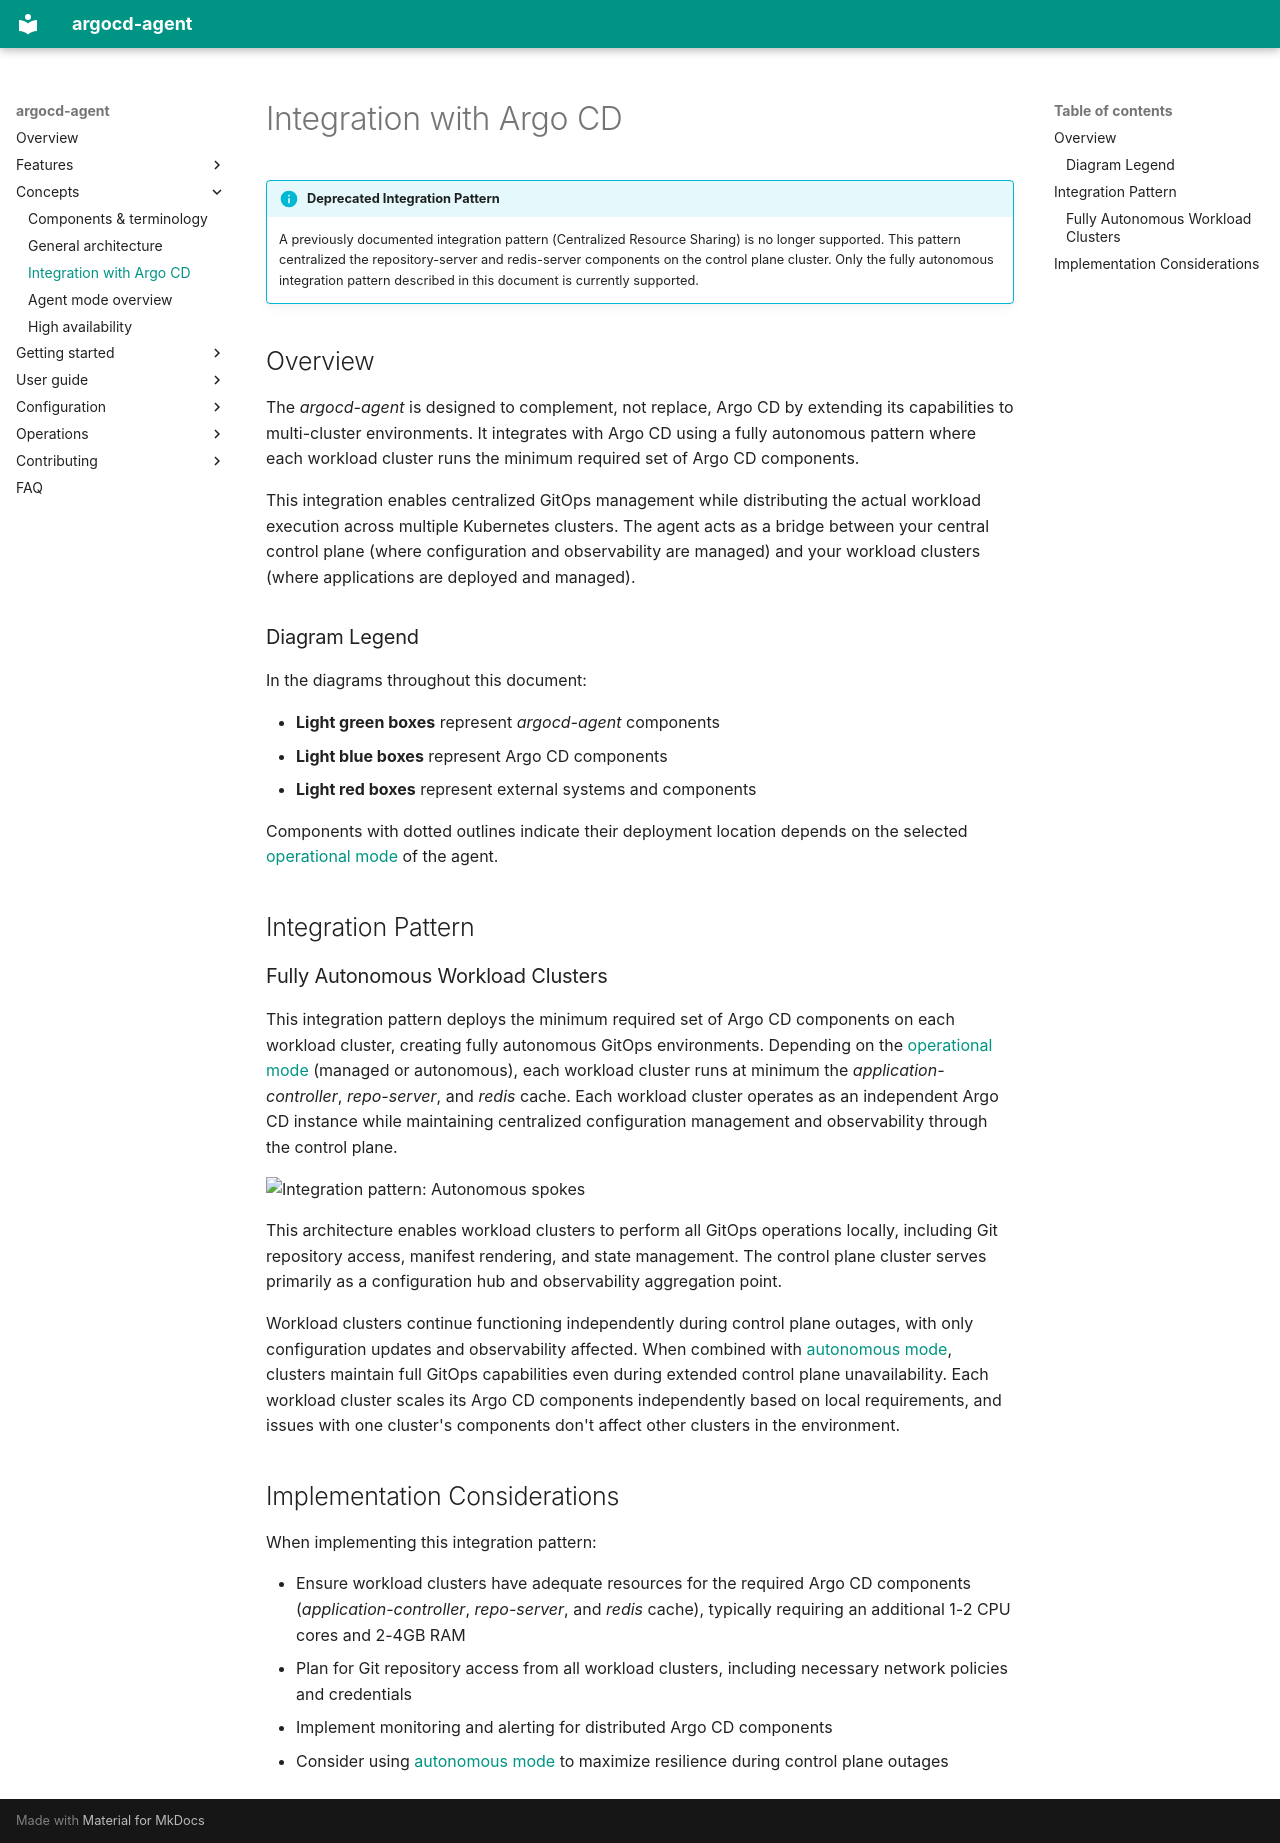

repository: argoproj-labs/argocd-agent · page: concepts/argocd-integration/index.html · generator: mkdocs

# Integration with Argo CD

!!! info "Deprecated Integration Pattern"
    A previously documented integration pattern (Centralized Resource Sharing) is no longer supported. This pattern centralized the repository-server and redis-server components on the control plane cluster. Only the fully autonomous integration pattern described in this document is currently supported.

## Overview

The *argocd-agent* is designed to complement, not replace, Argo CD by extending its capabilities to multi-cluster environments. It integrates with Argo CD using a fully autonomous pattern where each workload cluster runs the minimum required set of Argo CD components.

This integration enables centralized GitOps management while distributing the actual workload execution across multiple Kubernetes clusters. The agent acts as a bridge between your central control plane (where configuration and observability are managed) and your workload clusters (where applications are deployed and managed).

### Diagram Legend

In the diagrams throughout this document:

* **Light green boxes** represent *argocd-agent* components
* **Light blue boxes** represent Argo CD components  
* **Light red boxes** represent external systems and components

Components with dotted outlines indicate their deployment location depends on the selected [operational mode](./agent-modes.md) of the agent.

## Integration Pattern

### Fully Autonomous Workload Clusters

This integration pattern deploys the minimum required set of Argo CD components on each workload cluster, creating fully autonomous GitOps environments. Depending on the [operational mode](./agent-modes.md) (managed or autonomous), each workload cluster runs at minimum the *application-controller*, *repo-server*, and *redis* cache. Each workload cluster operates as an independent Argo CD instance while maintaining centralized configuration management and observability through the control plane.

![Integration pattern: Autonomous spokes](../assets/02-integration-autonomous.png)

This architecture enables workload clusters to perform all GitOps operations locally, including Git repository access, manifest rendering, and state management. The control plane cluster serves primarily as a configuration hub and observability aggregation point.

Workload clusters continue functioning independently during control plane outages, with only configuration updates and observability affected. When combined with [autonomous mode](../user-guide/autonomous-agent/index.md), clusters maintain full GitOps capabilities even during extended control plane unavailability. Each workload cluster scales its Argo CD components independently based on local requirements, and issues with one cluster's components don't affect other clusters in the environment.

## Implementation Considerations

When implementing this integration pattern:

* Ensure workload clusters have adequate resources for the required Argo CD components (*application-controller*, *repo-server*, and *redis* cache), typically requiring an additional 1-2 CPU cores and 2-4GB RAM
* Plan for Git repository access from all workload clusters, including necessary network policies and credentials
* Implement monitoring and alerting for distributed Argo CD components
* Consider using [autonomous mode](../user-guide/autonomous-agent/index.md) to maximize resilience during control plane outages
